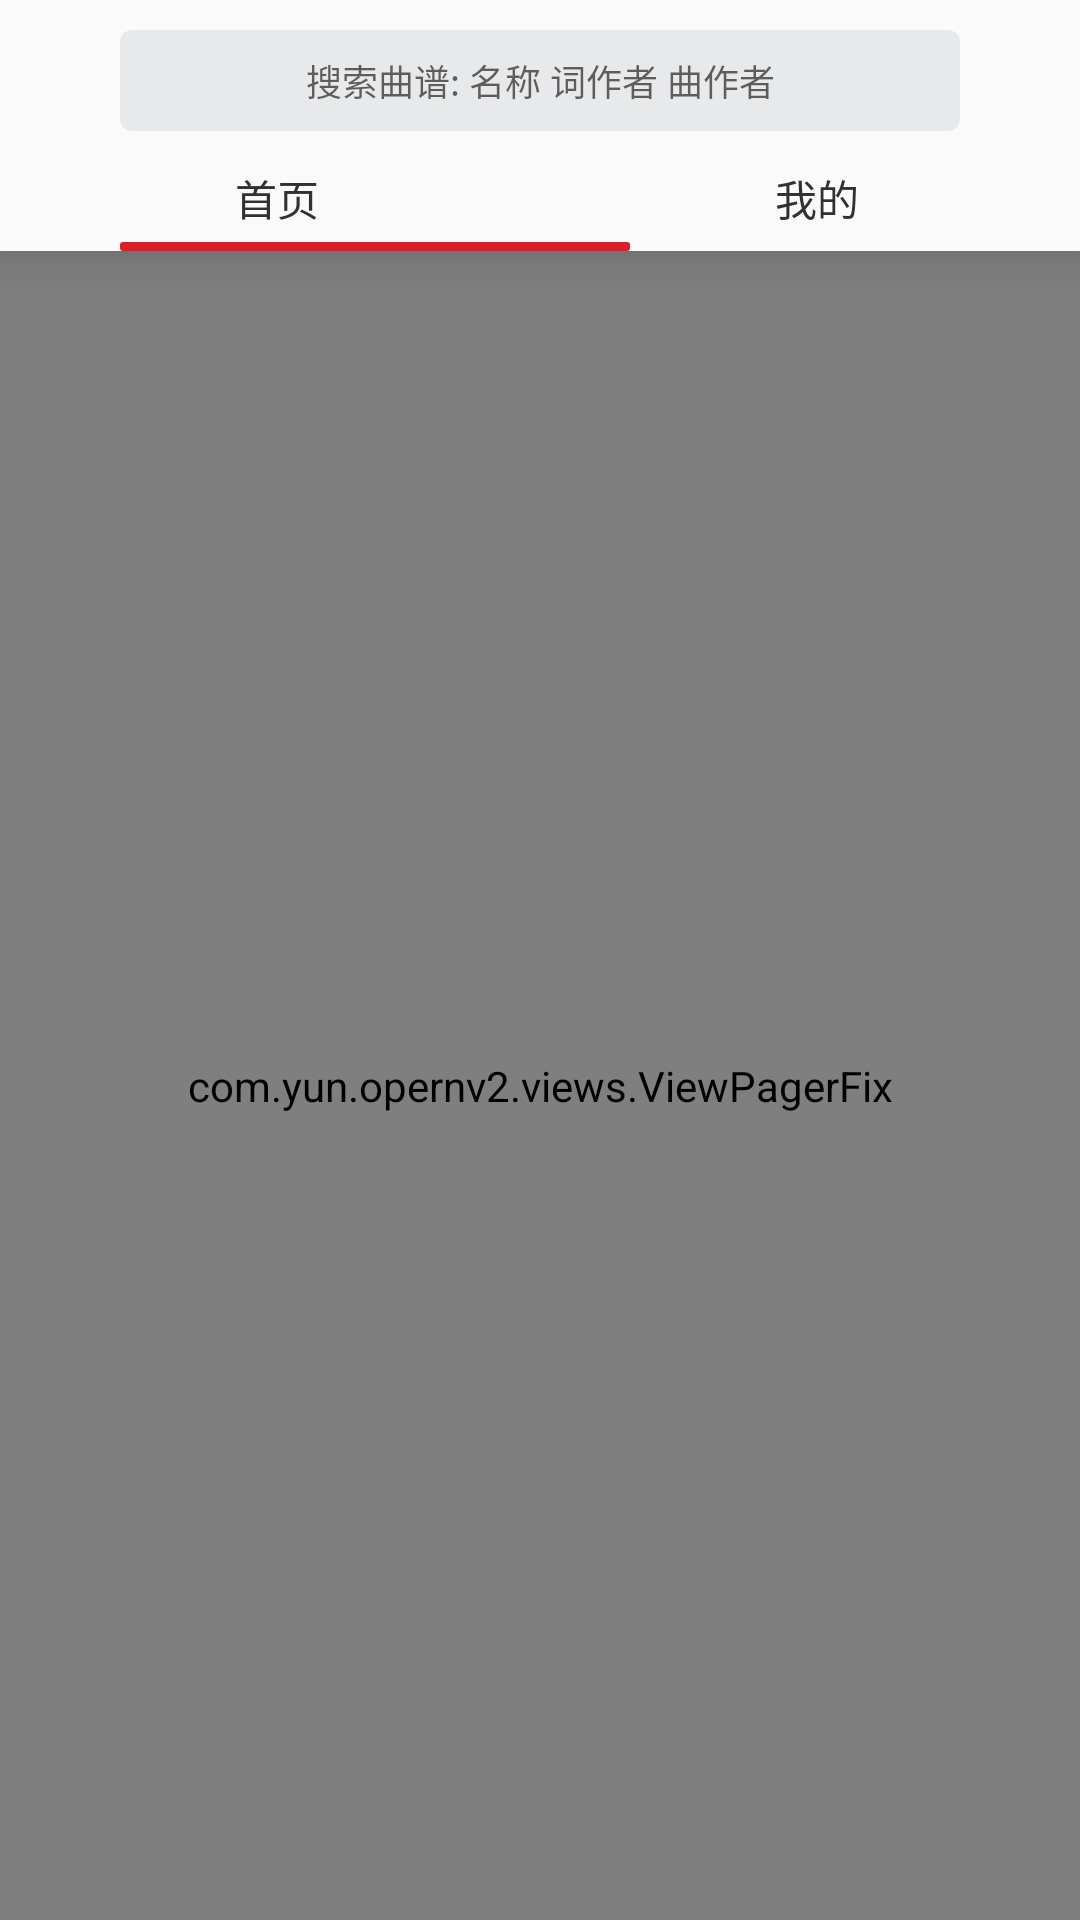

Layout XML and referenced resources for this Android screen:
<!-- AndroidManifest.xml: application theme AppTheme -->
<!-- res/layout/activity_main.xml -->
<?xml version="1.0" encoding="utf-8"?>
<FrameLayout xmlns:android="http://schemas.android.com/apk/res/android"
    xmlns:tools="http://schemas.android.com/tools"
    android:layout_width="match_parent"
    android:layout_height="match_parent"
    tools:context="com.yun.opernv2.ui.activity.MainActivity">

    <LinearLayout
        android:layout_width="match_parent"
        android:layout_height="match_parent"
        android:orientation="vertical">

        <LinearLayout
            android:layout_width="match_parent"
            android:layout_height="wrap_content"
            android:elevation="10dp"
            android:background="#fafafa"
            android:orientation="vertical">

            <LinearLayout
                android:layout_width="match_parent"
                android:layout_height="wrap_content"
                android:orientation="vertical"
                android:paddingBottom="5dp"
                android:paddingTop="10dp">

                <EditText
                    android:id="@+id/edt_search"
                    android:layout_width="match_parent"
                    android:layout_height="wrap_content"
                    android:layout_marginEnd="40dp"
                    android:layout_marginStart="40dp"
                    android:background="@drawable/selector_search_edt"
                    android:focusable="false"
                    android:gravity="center"
                    android:hint="搜索曲谱: 名称 词作者 曲作者"
                    android:paddingBottom="8dp"
                    android:paddingEnd="5dp"
                    android:paddingStart="5dp"
                    android:paddingTop="8dp"
                    android:textSize="12sp" />

            </LinearLayout>

            <FrameLayout
                android:layout_width="match_parent"
                android:layout_height="wrap_content"
                android:orientation="vertical">

                <LinearLayout
                    android:layout_width="match_parent"
                    android:layout_height="35dp"
                    android:orientation="horizontal">

                    <TextView
                        android:id="@+id/home_index"
                        android:layout_width="match_parent"
                        android:layout_height="match_parent"
                        android:layout_marginStart="5dp"
                        android:layout_weight="1"
                        android:gravity="center"
                        android:text="首页"
                        android:textColor="@color/black"
                        android:textSize="14sp" />

                    <TextView
                        android:id="@+id/mine_index"
                        android:layout_width="match_parent"
                        android:layout_height="match_parent"
                        android:layout_marginStart="5dp"
                        android:layout_weight="1"
                        android:gravity="center"
                        android:text="我的"
                        android:textColor="@color/black"
                        android:textSize="14sp" />

                </LinearLayout>

                <FrameLayout
                    android:id="@+id/indicator"
                    android:layout_width="250dp"
                    android:layout_height="3dp"
                    android:layout_gravity="bottom">

                    <View
                        android:layout_width="match_parent"
                        android:layout_height="match_parent"
                        android:layout_marginStart="40dp"
                        android:layout_marginEnd="40dp"
                        android:background="@drawable/selector_indicator_bg" />

                </FrameLayout>

            </FrameLayout>
        </LinearLayout>

        <com.yun.opernv2.views.ViewPagerFix
            android:id="@+id/view_pager"
            android:layout_width="match_parent"
            android:layout_height="match_parent" />

    </LinearLayout>

</FrameLayout>
<!-- resources referenced by this layout -->
<resources>
  <color name="black">#313131</color>
  <!-- drawable selector_indicator_bg (drawable) -->
  <?xml version="1.0" encoding="utf-8"?>
  <shape xmlns:android="http://schemas.android.com/apk/res/android">
  
      <corners android:radius="1dp" />
      <solid android:color="#DF1D27" />
  
  </shape>
  <!-- drawable selector_search_edt (drawable) -->
  <?xml version="1.0" encoding="utf-8"?>
  <shape xmlns:android="http://schemas.android.com/apk/res/android">
  
      <corners android:radius="4dp"/>
      <solid android:color="#e8e9eb"/>
  
  </shape>
  <style name="AppTheme" parent="Theme.AppCompat.Light.NoActionBar">
          
          <item name="colorPrimary">@color/white</item>
          <item name="colorPrimaryDark">#fafafa</item>
          <item name="colorAccent">@color/black</item>
          <item name="android:fitsSystemWindows">true</item>
          <item name="android:windowBackground">@color/app_background</item>
      </style>
  <color name="white">#FFFFFF</color>
  <color name="app_background">#EFEFEF</color>
</resources>
